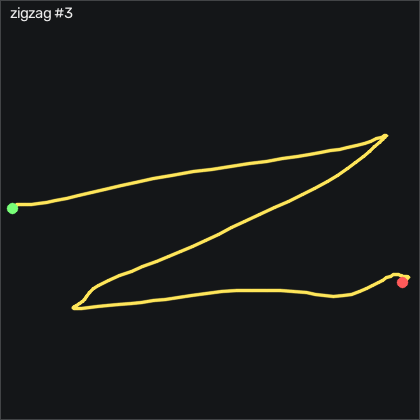

Source data for this figure (header and first rows):
t_s, ax, ay, az, gx, gy, gz, seq
0.00000, -0.88, 0.136, 0.366, 2.078, -4.125, -0.7365, 46468
0.01000, -0.882, 0.128, 0.364, 1.773, -3.027, -1.956, 46469
0.02000, -0.9, 0.111, 0.365, 1.621, -1.716, -2.717, 46470
0.03000, -0.91, 0.103, 0.366, 2.23, -1.076, -1.071, 46471
0.04000, -0.914, 0.106, 0.365, 3.541, -0.9837, 1.276, 46472
0.05000, -0.916, 0.119, 0.356, 5.31, -1.35, 1.825, 46473
0.06000, -0.913, 0.134, 0.348, 6.773, -2.173, 1.002, 46474
0.07100, -0.907, 0.127, 0.346, 6.804, -2.905, -0.4615, 46475
0.08000, -0.904, 0.08200, 0.356, 5.188, -3.515, -2.566, 46476
0.09000, -0.915, -0.00500, 0.383, 2.84, -3.545, -4.851, 46477
0.1, -0.916, -0.117, 0.378, 2.596, -3.545, -3.816, 46478
0.111, -0.925, -0.217, 0.394, 5.767, -3.241, -0.1875, 46479
0.12, -0.967, -0.307, 0.393, 11.38, -2.082, -0.4615, 46480
0.13, -1.01, -0.376, 0.422, 16.65, 1.699, 0.3615, 46481
0.14, -1.072, -0.555, 0.371, 22.41, 2.003, 8.441, 46482
0.15, -1.082, -0.566, 0.376, 36.5, -1.32, 12.28, 46483
0.16, -1.066, -0.601, 0.346, 49.09, -5.344, 14.26, 46484
0.17, -1.068, -0.632, 0.328, 62.11, -8.119, 6.154, 46485
0.18, -1.086, -0.643, 0.3, 75.1, -10.86, -3.51, 46486
0.19, -1.097, -0.632, 0.288, 87.2, -14.64, -10.71, 46487
0.2, -1.089, -0.627, 0.26, 97.93, -19.19, -15.49, 46488
0.21, -1.054, -0.597, 0.248, 108.3, -23.24, -16.59, 46489
0.22, -1.003, -0.549, 0.247, 118.5, -27.51, -16.74, 46490
0.23, -0.954, -0.508, 0.23, 127.6, -31.26, -26.35, 46491
0.241, -0.918, -0.445, 0.212, 137.6, -33.85, -42.69, 46492
0.25, -0.904, -0.363, 0.184, 149, -34.25, -59.06, 46493
0.26, -0.918, -0.254, 0.133, 160.6, -32.97, -69.85, 46494
0.27, -0.946, -0.08900, 0.08800, 171.9, -30.71, -70.49, 46495
0.281, -0.975, 0.09800, 0.03700, 181.4, -28.03, -65.74, 46496
0.29, -0.972, 0.344, 0.01000, 184.2, -27.54, -56.1, 46497
0.3, -0.976, 0.437, -0.01500, 179.3, -25.13, -42.41, 46498
0.31, -0.936, 0.588, -0.03000, 173.3, -25.74, -33.24, 46499
0.32, -0.91, 0.714, -0.02700, 163.1, -24.15, -25.55, 46500
0.33, -0.885, 0.837, -0.00800, 148.4, -23.42, -23.02, 46501
0.34, -0.852, 0.843, 0.01500, 130.6, -21.32, -23.75, 46502
0.35, -0.829, 0.838, 0.03800, 114.1, -19.43, -28.21, 46503
0.36, -0.83, 0.814, 0.07100, 100.6, -17.14, -35.1, 46504
0.37, -0.834, 0.796, 0.101, 90.95, -15.16, -39.21, 46505
0.38, -0.832, 0.812, 0.129, 84.64, -14.92, -40.86, 46506
0.39, -0.827, 0.82, 0.145, 80.28, -15.68, -44.58, 46507
0.4, -0.787, 0.905, 0.152, 76.22, -18.91, -49.43, 46508
0.411, -0.75, 0.92, 0.157, 70.37, -19.79, -46.25, 46509
0.42, -0.7, 0.948, 0.151, 63.27, -19.83, -40.28, 46510
0.43, -0.63, 1.068, 0.146, 54.91, -20.37, -34.52, 46511
0.44, -0.573, 1.07, 0.149, 42.44, -15.83, -26.04, 46512
0.451, -0.518, 1.074, 0.157, 28.39, -10.62, -19.64, 46513
0.46, -0.477, 1.063, 0.158, 14.3, -4.338, -14.79, 46514
0.47, -0.451, 1.04, 0.156, 1.041, 3.009, -13.78, 46515
0.48, -0.443, 1.01, 0.151, -10.94, 11.15, -14.64, 46516
0.49, -0.452, 0.974, 0.137, -21.61, 19.56, -17.41, 46517
0.5, -0.482, 0.952, 0.127, -31.25, 28.35, -19.36, 46518
0.51, -0.539, 0.932, 0.111, -40.15, 37.1, -17.72, 46519
0.52, -0.592, 0.91, 0.09000, -49.11, 44.9, -10.98, 46520
0.53, -0.643, 0.882, 0.06700, -58.56, 50.85, -2.962, 46521
0.54, -0.687, 0.847, 0.04000, -68.59, 55.17, 1.946, 46522
0.55, -0.747, 0.806, 0.02200, -78.26, 58.5, 2.038, 46523
0.56, -0.807, 0.776, 0.01400, -87.4, 60.21, 2.099, 46524
0.57, -0.851, 0.725, -0.00300, -96.95, 59.96, 4.021, 46525
0.581, -0.895, 0.629, -0.01000, -108.3, 59.47, 6.093, 46526
0.59, -0.947, 0.501, -0.00700, -120.1, 60.05, 10.33, 46527
... 90 more rows
